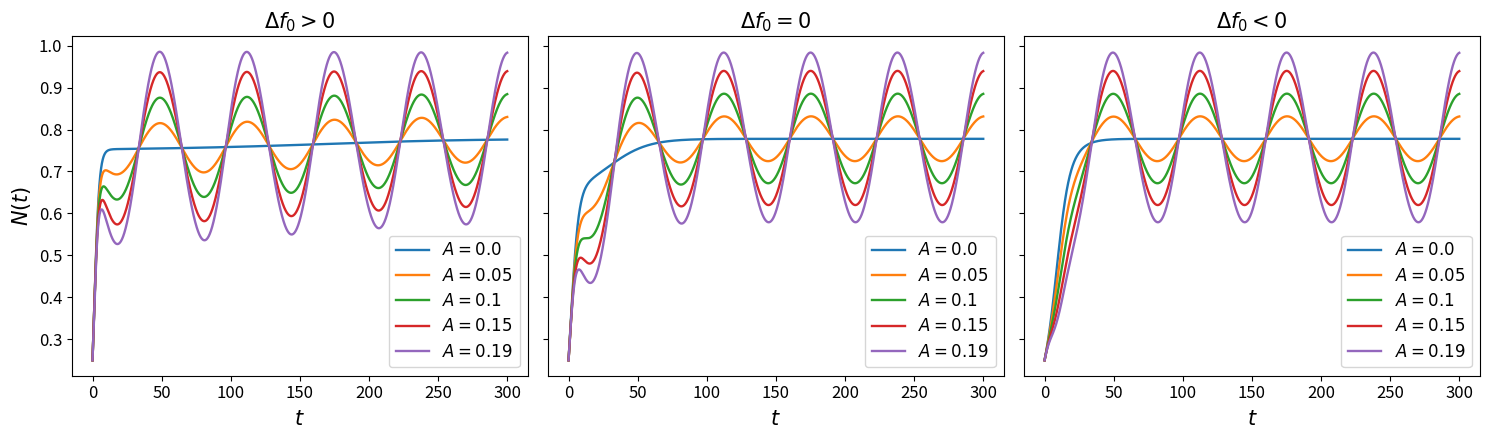
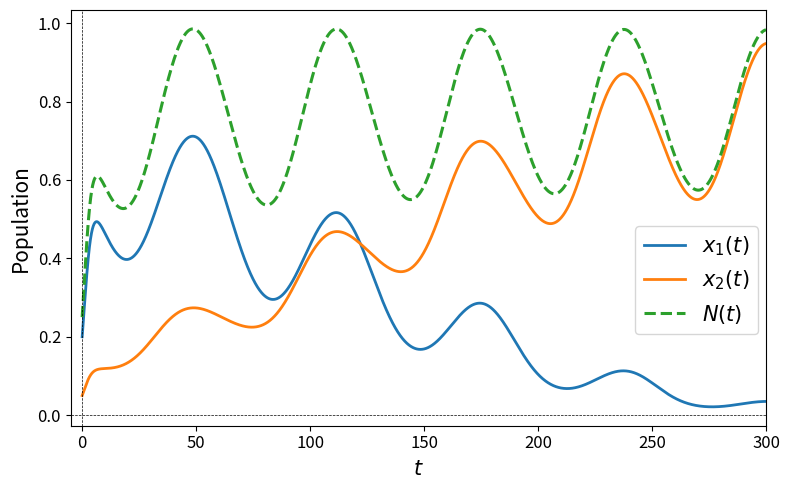

These charts were generated, in order, by the following Python code:
# -*- coding: utf-8 -*-
"""
Created on Mon Jun 22 12:51:38 2026

@author: noaga
"""

import numpy as np
import matplotlib.pyplot as plt

K = 1.0
mu12 = 0.05
mu21 = 0.0
d10 = 0.20        
d20 = 0.10          
rho = 0.5           
omega = 0.1       

A_values = [0.0, 0.05, 0.10, 0.15, 0.19]

x1_inicial = 0.20
x2_inicial = 0.05

h = 0.05
tmax = 300.0
t_values = np.arange(0, tmax + h, h)

casos = {
    r"$\Delta f_0 > 0$": {
        "r1": 0.80,
        "r2": 0.45
    },
    r"$\Delta f_0 = 0$": {
        "r1": 0.55,
        "r2": 0.45
    },
    r"$\Delta f_0 < 0$": {
        "r1": 0.30,
        "r2": 0.45
    }
}

def d1_t(t, A):
    return d10 + A * np.sin(omega * t)

def d2_t(t, A):
    return d20 + rho * A * np.sin(omega * t)

def f1(x1, x2, t, r1, A):
    N = x1 + x2
    return r1 * (1 - N / K) - d1_t(t, A)

def f2(x1, x2, t, r2, A):
    N = x1 + x2
    return r2 * (1 - N / K) - d2_t(t, A)

def camp(t, X, r1, r2, A):
    x1, x2 = X

    f1_val = f1(x1, x2, t, r1, A)
    f2_val = f2(x1, x2, t, r2, A)

    dx1 = (1 - mu12) * f1_val * x1
    dx2 = mu12 * f1_val * x1 + f2_val * x2

    return np.array([dx1, dx2])

def rk4_step(t, X, h, r1, r2, A):
    k1 = camp(t, X, r1, r2, A)
    k2 = camp(t + 0.5*h, X + 0.5*h*k1, r1, r2, A)
    k3 = camp(t + 0.5*h, X + 0.5*h*k2, r1, r2, A)
    k4 = camp(t + h, X + h*k3, r1, r2, A)

    return X + (h / 6.0) * (k1 + 2*k2 + 2*k3 + k4)

def integra_RK4(r1, r2, A):
    X = np.array([x1_inicial, x2_inicial], dtype=float)

    x1_values = []
    x2_values = []
    N_values = []
    z_values = []

    for t in t_values:

        x1, x2 = X
        N = x1 + x2

        x1_values.append(x1)
        x2_values.append(x2)
        N_values.append(N)

        if N > 0:
            z_values.append(x1 / N)
        else:
            z_values.append(0.0)

        X = rk4_step(t, X, h, r1, r2, A)

        X = np.maximum(X, 0.0)

        if not np.all(np.isfinite(X)):
            print("Error numèric")
            break

    return (
        np.array(x1_values),
        np.array(x2_values),
        np.array(N_values),
        np.array(z_values)
    )

fig, axs = plt.subplots(1, 3, figsize=(15, 4.5), sharey=True)

for ax, (nom_cas, params) in zip(axs, casos.items()):

    r1 = params["r1"]
    r2 = params["r2"]

    Delta_f0 = (r1 - d10) - (r2 - d20)

    print("\n======================================")
    print("Cas:", nom_cas)
    print("r1 =", r1)
    print("r2 =", r2)
    print("d10 =", d10)
    print("d20 =", d20)
    print("rho =", rho)
    print("Delta_f0 = (r1 - d10) - (r2 - d20) =", Delta_f0)
    print("======================================")

    for A in A_values:

        x1_values, x2_values, N_values, z_values = integra_RK4(r1, r2, A)

        ax.plot(
            t_values[:len(N_values)],
            N_values,
            linewidth=1.7,
            label=fr"$A={A}$"
        )

    ax.set_title(nom_cas, fontsize=15)
    ax.set_xlabel(r"$t$", fontsize=15)
    ax.tick_params(axis="both", labelsize=12)
    ax.legend(fontsize=12, loc="best", frameon=True)
    ax.grid(False)

axs[0].set_ylabel(r"$N(t)$", fontsize=15)

plt.tight_layout()
plt.show()

r1 = casos[r"$\Delta f_0 > 0$"]["r1"]
r2 = casos[r"$\Delta f_0 > 0$"]["r2"]
A = 0.19

x1_values, x2_values, N_values, z_values = integra_RK4(r1, r2, A)

plt.figure(figsize=(8, 5))

plt.plot(
    t_values[:len(x1_values)],
    x1_values,
    linewidth=2,
    label=r"$x_1(t)$"
)

plt.plot(
    t_values[:len(x2_values)],
    x2_values,
    linewidth=2,
    label=r"$x_2(t)$"
)

plt.plot(
    t_values[:len(N_values)],
    N_values,
    "--",
    linewidth=2.2,
    label=r"$N(t)$"
)

plt.axhline(0, color="black", linestyle="--", lw=0.5)
plt.axvline(0, color="black", linestyle="--", lw=0.5)
plt.xlim(-5, tmax)
plt.xticks(fontsize=12)
plt.yticks(fontsize=12)
plt.xlabel(r"$t$", fontsize=15)
plt.ylabel("Population", fontsize=15)
plt.legend(fontsize=15, loc="center", bbox_to_anchor=(0.9, 0.35))
plt.grid(False)
plt.tight_layout()
plt.show()
